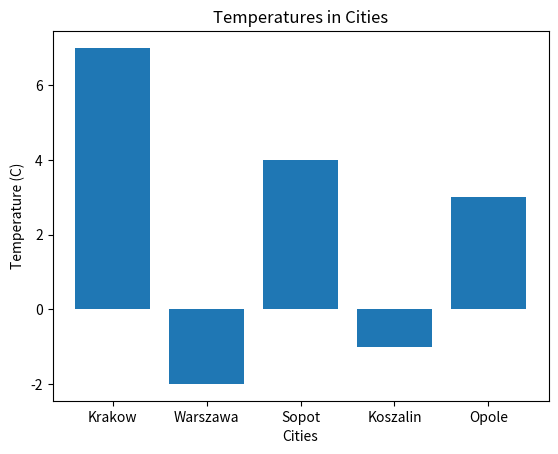

This figure's Python source:
import matplotlib.pyplot as plt

temps = {"Krakow": 7, "Warszawa": -2, "Sopot": 4, "Koszalin": -1, "Opole": 3}

cities = list(temps.keys())
temperatures = list(temps.values())

plt.bar(cities, temperatures)
plt.title("Temperatures in Cities")
plt.xlabel("Cities")
plt.ylabel("Temperature (C)")
plt.show()
